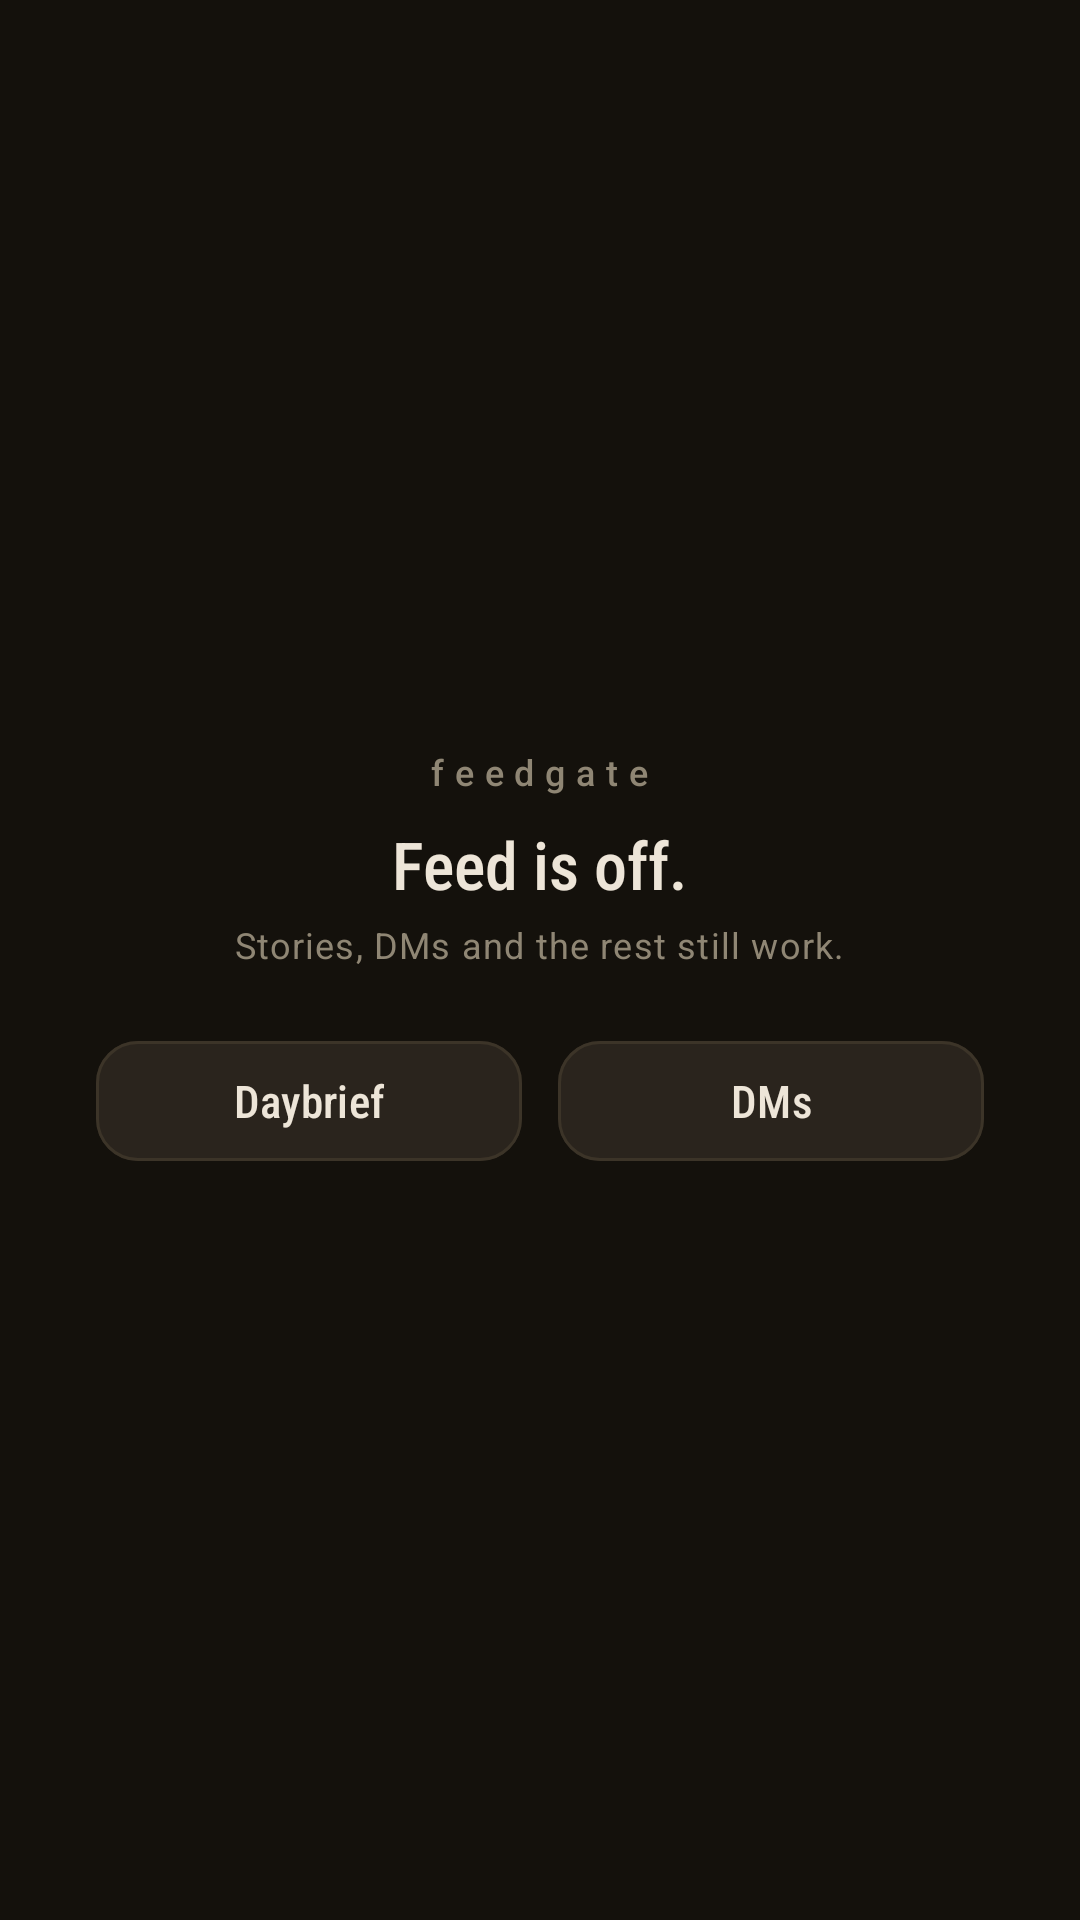

This screen was rendered from an Android layout file. Write that file and the resources it references.
<!-- AndroidManifest.xml: application theme Theme.FeedGate -->
<!-- res/layout/overlay_feed_cover.xml -->
<?xml version="1.0" encoding="utf-8"?>
<LinearLayout xmlns:android="http://schemas.android.com/apk/res/android"
    android:layout_width="match_parent"
    android:layout_height="match_parent"
    android:background="@color/ink"
    android:gravity="center"
    android:orientation="vertical"
    android:padding="@dimen/space_7">

    <TextView
        android:layout_width="wrap_content"
        android:layout_height="wrap_content"
        android:text="@string/overlay_overline"
        android:textAppearance="@style/TextAppearance.FeedGate.Overline" />

    <TextView
        android:layout_width="wrap_content"
        android:layout_height="wrap_content"
        android:layout_marginTop="@dimen/space_2"
        android:fontFamily="sans-serif-condensed-medium"
        android:text="@string/cover_title"
        android:textColor="@color/bone"
        android:textSize="22sp" />

    <TextView
        android:layout_width="wrap_content"
        android:layout_height="wrap_content"
        android:layout_marginTop="@dimen/space_1"
        android:gravity="center"
        android:text="@string/cover_hint"
        android:textAppearance="@style/TextAppearance.FeedGate.Caption" />

    <LinearLayout
        android:layout_width="match_parent"
        android:layout_height="wrap_content"
        android:layout_marginTop="@dimen/space_5"
        android:orientation="horizontal">

        <com.google.android.material.button.MaterialButton
            android:id="@+id/coverBrief"
            style="@style/Widget.FeedGate.Button.Tonal"
            android:layout_width="0dp"
            android:layout_height="wrap_content"
            android:layout_marginEnd="@dimen/space_3"
            android:layout_weight="1"
            android:text="@string/brief_screen_title" />

        <com.google.android.material.button.MaterialButton
            android:id="@+id/coverDms"
            style="@style/Widget.FeedGate.Button.Tonal"
            android:layout_width="0dp"
            android:layout_height="wrap_content"
            android:layout_weight="1"
            android:text="@string/dest_dms" />
    </LinearLayout>
</LinearLayout>
<!-- resources referenced by this layout -->
<resources>
  <color name="bone">#EDE5D8</color>
  <color name="ink">#14110C</color>
  <dimen name="space_1">4dp</dimen>
  <dimen name="space_2">8dp</dimen>
  <dimen name="space_3">12dp</dimen>
  <dimen name="space_5">20dp</dimen>
  <dimen name="space_7">32dp</dimen>
  <string name="brief_screen_title">Daybrief</string>
  <string name="cover_hint">Stories, DMs and the rest still work.</string>
  <string name="cover_title">Feed is off.</string>
  <string name="dest_dms">DMs</string>
  <string name="overlay_overline">feedgate</string>
  <style name="TextAppearance.FeedGate.Caption" parent="TextAppearance.Material3.BodySmall">
          <item name="android:textSize">12sp</item>
          <item name="android:textColor">@color/bone_faint</item>
          <item name="android:lineSpacingMultiplier">1.35</item>
      </style>
  <style name="TextAppearance.FeedGate.Overline" parent="TextAppearance.Material3.LabelSmall">
          <item name="android:fontFamily">monospace</item>
          <item name="android:textSize">12sp</item>
          <item name="android:textColor">@color/bone_faint</item>
          <item name="android:letterSpacing">0.3</item>
      </style>
  <style name="Widget.FeedGate.Button.Tonal" parent="Widget.Material3.Button.TonalButton">
          <item name="backgroundTint">@color/ink_well</item>
          <item name="strokeColor">@color/hairline_bright</item>
          <item name="strokeWidth">1dp</item>
          <item name="android:textColor">@color/bone</item>
          <item name="cornerRadius">14dp</item>
          <item name="android:minHeight">@dimen/touch_min</item>
          <item name="android:textSize">15sp</item>
          <item name="android:fontFamily">sans-serif-condensed-medium</item>
          <item name="android:textAllCaps">false</item>
          <item name="rippleColor">@color/hairline</item>
      </style>
  <style name="Theme.FeedGate" parent="Theme.Material3.Dark.NoActionBar">
          <item name="android:windowBackground">@color/ink</item>
          <item name="android:statusBarColor">@color/ink</item>
          <item name="android:navigationBarColor">@color/ink</item>
  
          <item name="colorPrimary">@color/ember</item>
          <item name="colorOnPrimary">@color/ink</item>
          <item name="colorSurface">@color/ink_raised</item>
          <item name="colorOnSurface">@color/bone</item>
          <item name="colorOnSurfaceVariant">@color/bone_dim</item>
          <item name="colorOutline">@color/hairline</item>
  
          <item name="materialCardViewStyle">@style/Widget.FeedGate.Card</item>
          <item name="android:textColorPrimary">@color/bone</item>
          <item name="android:textColorSecondary">@color/bone_dim</item>
      </style>
  <color name="bone_faint">#8F8674</color>
  <color name="ink_well">#2A241D</color>
  <color name="hairline_bright">#3C3428</color>
  <dimen name="touch_min">48dp</dimen>
  <color name="hairline">#2E281F</color>
  <color name="ember">#E0703A</color>
  <color name="ink_raised">#1D1914</color>
  <color name="bone_dim">#A89F8F</color>
  <style name="Widget.FeedGate.Card" parent="Widget.Material3.CardView.Outlined">
          <item name="cardBackgroundColor">@color/ink_raised</item>
          <item name="strokeColor">@color/hairline</item>
          <item name="strokeWidth">1dp</item>
          <item name="cardCornerRadius">@dimen/card_radius</item>
          <item name="cardElevation">0dp</item>
      </style>
  <dimen name="card_radius">20dp</dimen>
</resources>
